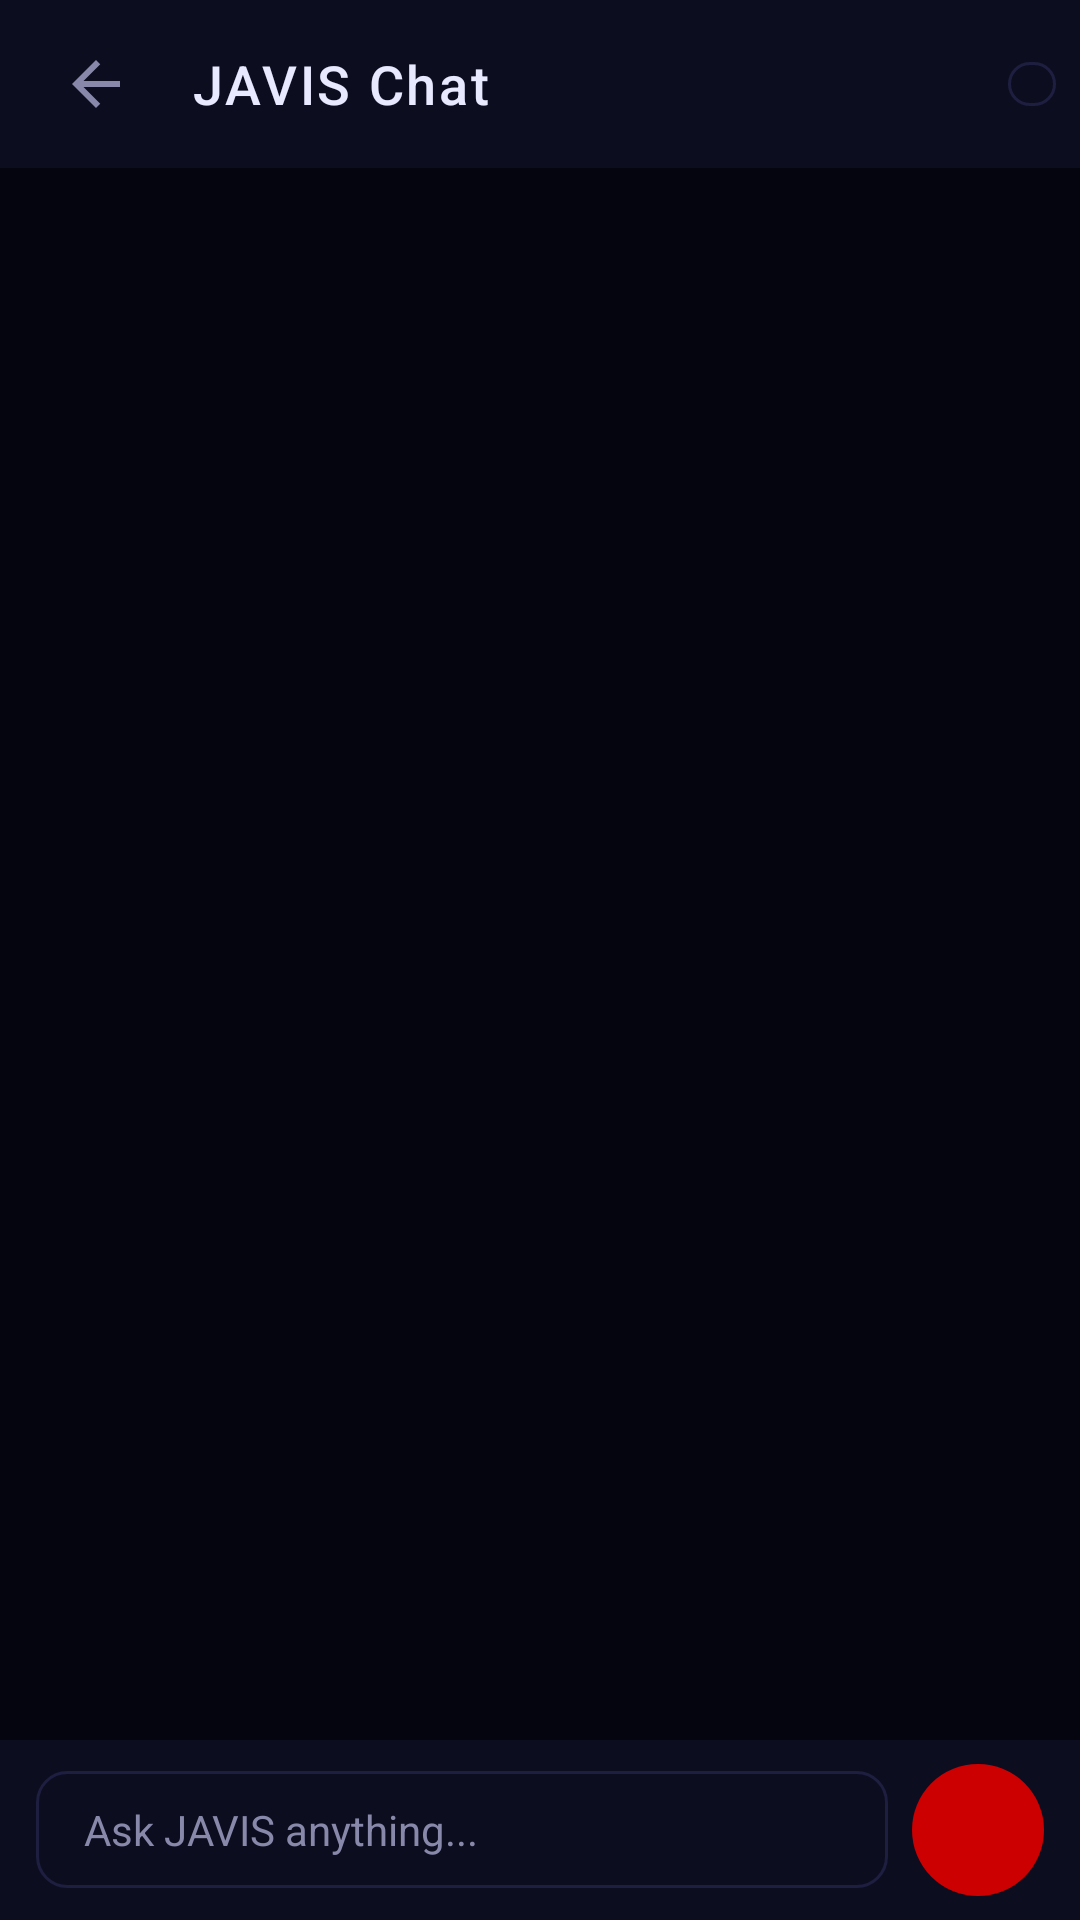

Reconstruct the res/layout file that produces this screen, plus the resources it refers to.
<!-- AndroidManifest.xml: application theme Theme.JAVIS -->
<!-- res/layout/activity_chat.xml -->
<?xml version="1.0" encoding="utf-8"?>
<androidx.constraintlayout.widget.ConstraintLayout
    xmlns:android="http://schemas.android.com/apk/res/android"
    xmlns:app="http://schemas.android.com/apk/res-auto"
    android:layout_width="match_parent"
    android:layout_height="match_parent"
    android:background="@color/javis_bg">

    <LinearLayout
        android:id="@+id/header"
        android:layout_width="match_parent"
        android:layout_height="56dp"
        android:orientation="horizontal"
        android:gravity="center_vertical"
        android:background="@color/javis_surface"
        android:paddingHorizontal="8dp"
        android:elevation="2dp"
        app:layout_constraintTop_toTopOf="parent">

        <ImageButton
            android:id="@+id/btn_back"
            android:layout_width="48dp"
            android:layout_height="48dp"
            android:src="@drawable/ic_back"
            android:background="?attr/selectableItemBackgroundBorderless"
            android:tint="@color/javis_text_secondary"
            android:contentDescription="Back" />

        <TextView
            android:layout_width="0dp"
            android:layout_height="wrap_content"
            android:layout_weight="1"
            android:text="JAVIS Chat"
            android:textColor="@color/javis_text_primary"
            android:textSize="18sp"
            android:fontFamily="sans-serif-medium"
            android:letterSpacing="0.05"
            android:layout_marginStart="8dp"/>

        <TextView
            android:id="@+id/tv_provider"
            android:layout_width="wrap_content"
            android:layout_height="wrap_content"
            android:textColor="@color/javis_green"
            android:textSize="11sp"
            android:paddingHorizontal="8dp"
            android:background="@drawable/bg_pill" />
    </LinearLayout>

    <androidx.recyclerview.widget.RecyclerView
        android:id="@+id/rv_chat"
        android:layout_width="match_parent"
        android:layout_height="0dp"
        android:paddingVertical="8dp"
        android:clipToPadding="false"
        android:background="@color/javis_bg"
        app:layout_constraintTop_toBottomOf="@id/header"
        app:layout_constraintBottom_toTopOf="@id/input_layout"
        app:layout_constraintStart_toStartOf="parent"
        app:layout_constraintEnd_toEndOf="parent"/>

    <LinearLayout
        android:id="@+id/input_layout"
        android:layout_width="match_parent"
        android:layout_height="wrap_content"
        android:orientation="horizontal"
        android:gravity="center_vertical"
        android:background="@color/javis_surface"
        android:paddingHorizontal="12dp"
        android:paddingVertical="8dp"
        android:elevation="4dp"
        app:layout_constraintBottom_toBottomOf="parent">

        <EditText
            android:id="@+id/et_input"
            android:layout_width="0dp"
            android:layout_height="wrap_content"
            android:layout_weight="1"
            android:hint="Ask JAVIS anything..."
            android:textColor="@color/javis_text_primary"
            android:textColorHint="@color/javis_text_secondary"
            android:background="@drawable/bg_input"
            android:paddingHorizontal="16dp"
            android:paddingVertical="10dp"
            android:textSize="14sp"
            android:imeOptions="actionSend"
            android:inputType="text|textMultiLine"
            android:maxLines="3"/>

        <ImageButton
            android:id="@+id/btn_send"
            android:layout_width="44dp"
            android:layout_height="44dp"
            android:layout_marginStart="8dp"
            android:src="@drawable/ic_send"
            android:background="@drawable/bg_send_btn"
            android:tint="@color/white"
            android:contentDescription="Send" />
    </LinearLayout>

</androidx.constraintlayout.widget.ConstraintLayout>
<!-- resources referenced by this layout -->
<resources>
  <color name="javis_bg">#050510</color>
  <color name="javis_green">#00CC50</color>
  <color name="javis_surface">#0D0D20</color>
  <color name="javis_text_primary">#E8E8FF</color>
  <color name="javis_text_secondary">#8888AA</color>
  <color name="white">#FFFFFFFF</color>
  <!-- drawable bg_input (drawable) -->
  <?xml version="1.0" encoding="utf-8"?>
  <shape xmlns:android="http://schemas.android.com/apk/res/android">
      <solid android:color="#0D0D20"/>
      <corners android:radius="10dp"/>
      <stroke android:width="1dp" android:color="#1E1E40"/>
  </shape>
  <!-- drawable bg_pill (drawable) -->
  <?xml version="1.0" encoding="utf-8"?>
  <shape xmlns:android="http://schemas.android.com/apk/res/android">
      <solid android:color="#0D0D20"/>
      <corners android:radius="20dp"/>
      <stroke android:width="1dp" android:color="#1E1E40"/>
  </shape>
  <!-- drawable bg_send_btn (drawable) -->
  <?xml version="1.0" encoding="utf-8"?>
  <shape xmlns:android="http://schemas.android.com/apk/res/android">
      <solid android:color="#CC0000"/>
      <corners android:radius="22dp"/>
  </shape>
  <!-- drawable ic_back (drawable) -->
  <?xml version="1.0" encoding="utf-8"?>
  <vector xmlns:android="http://schemas.android.com/apk/res/android"
      android:width="24dp" android:height="24dp"
      android:viewportWidth="24" android:viewportHeight="24">
      <path android:fillColor="#8888AA"
          android:pathData="M20,11H7.83l5.59-5.59L12,4l-8,8 8,8 1.41-1.41L7.83,13H20v-2z"/>
  </vector>
  <style name="Theme.JAVIS" parent="Theme.MaterialComponents.DayNight.NoActionBar">
          <item name="colorPrimary">@color/javis_red</item>
          <item name="colorPrimaryVariant">@color/javis_red_bright</item>
          <item name="colorOnPrimary">@color/white</item>
          <item name="colorSecondary">@color/javis_green</item>
          <item name="colorOnSecondary">@color/black</item>
          <item name="android:colorBackground">@color/javis_bg</item>
          <item name="android:textColorPrimary">@color/javis_text_primary</item>
          <item name="android:textColorSecondary">@color/javis_text_secondary</item>
          <item name="android:windowBackground">@color/javis_bg</item>
          <item name="android:statusBarColor">@color/javis_bg</item>
          <item name="android:navigationBarColor">@color/javis_bg</item>
          <item name="android:windowLightStatusBar">false</item>
      </style>
  <color name="javis_red">#0066CC</color>
  <color name="javis_red_bright">#0088FF</color>
  <color name="black">#FF000000</color>
</resources>
